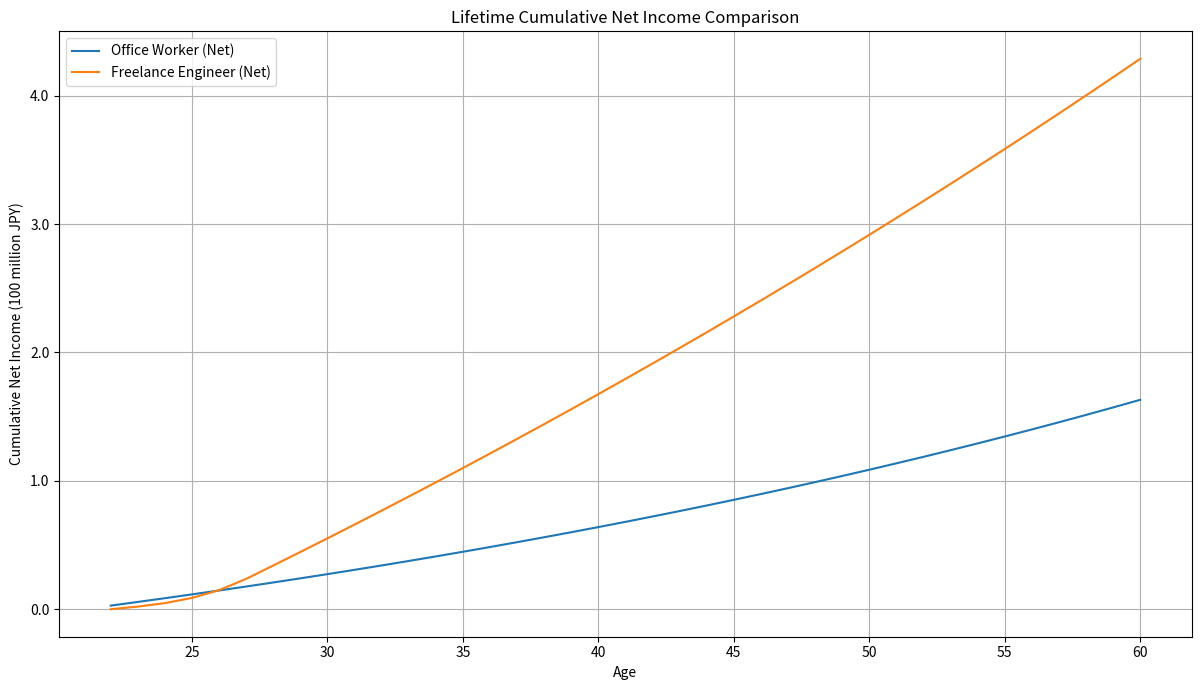

Here is the Python script that generated this plot:
import numpy as np
import matplotlib.pyplot as plt
import pandas as pd
from pathlib import Path
from matplotlib import ticker

# Default parameters (will be filled later)
PARAMS = {}

def calculate_annual_income(params):
    """Calculate annual net income for both career paths."""
    print("Calculating annual income...")

    # Extract parameters for readability
    age_start = params['age_start']
    age_end = params['age_end']

    # Office worker parameters
    office_monthly_net_salary = params['office_initial_monthly_net_salary']
    office_bonus_months = params['office_bonus_months']
    office_raise_rate = params['office_raise_rate']

    # Freelance parameters
    learning_period_months = params['freelance_learning_period_months']
    learning_period_years = learning_period_months / 12.0  # fractional years
    fl_init_wage = params['freelance_initial_hourly_wage']
    fl_target_wage = params['freelance_target_hourly_wage']
    fl_target_years = params['freelance_target_reach_years']
    fl_growth_type = params['freelance_hourly_wage_growth_type']
    fl_post_raise_rate = params['freelance_post_target_raise_rate']
    fl_hours_per_day = params['freelance_work_hours_per_day']
    fl_days_per_month = params['freelance_work_days_per_month']
    fl_expense_rate = params['freelance_expense_rate']
    fl_deduction_rate = params['deduction_rate_freelance']

    # Years array
    years = np.arange(age_start, age_end + 1)
    num_years = len(years)

    # Initialize income arrays
    income_office = np.zeros(num_years, dtype=float)
    income_freelance = np.zeros(num_years, dtype=float)

    # --- Office worker calculations ---
    current_monthly_salary = office_monthly_net_salary
    for i in range(num_years):
        # Annual net income = monthly net * 12 + bonus months * monthly net
        income_office[i] = current_monthly_salary * (12 + office_bonus_months)
        # Raise for next year
        current_monthly_salary *= (1 + office_raise_rate)

    # --- Freelance calculations ---
    for i in range(num_years):
        years_since_start = i  # integer year offset from start

        # Determine if within learning period (using simplified approach)
        if years_since_start < np.ceil(learning_period_years):
            income_freelance[i] = 0.0
            continue

        # Work years since learning completed
        work_years = years_since_start - learning_period_years

        # Determine hourly wage
        if work_years <= fl_target_years:
            # quadratic growth 0 -> 1
            ratio = (work_years / fl_target_years) ** 2 if fl_target_years > 0 else 1.0
            current_hourly_wage = fl_init_wage + (fl_target_wage - fl_init_wage) * ratio
        else:
            years_after_target = work_years - fl_target_years
            current_hourly_wage = fl_target_wage * ((1 + fl_post_raise_rate) ** years_after_target)

        # Annual gross income
        annual_gross = current_hourly_wage * fl_hours_per_day * fl_days_per_month * 12

        # Apply expenses and deductions to obtain net income
        taxable_income = annual_gross * (1 - fl_expense_rate)
        net_income = taxable_income * (1 - fl_deduction_rate)

        income_freelance[i] = net_income

    return years, income_office, income_freelance

def calculate_cumulative_income(years, income_office, income_freelance):
    """Calculate cumulative net income."""
    # TODO: Implement cumulative sum
    print("Calculating cumulative income...")
    cumulative_office = np.cumsum(income_office)
    cumulative_freelance = np.cumsum(income_freelance)
    return cumulative_office, cumulative_freelance

def plot_income_comparison(years, cumulative_office, cumulative_freelance, params):
    """Plot the cumulative income comparison graph."""
    # TODO: Implement plotting logic
    print("Plotting cumulative income...")
    output_dir = Path("./output")
    output_dir.mkdir(parents=True, exist_ok=True)
    output_path = output_dir / "cumulative_income.png"

    plt.figure(figsize=(12, 7))
    plt.plot(years, cumulative_office, label="Office Worker (Net)")
    plt.plot(years, cumulative_freelance, label="Freelance Engineer (Net)")

    plt.xlabel("Age")
    plt.ylabel("Cumulative Net Income (100 million JPY)")
    plt.title("Lifetime Cumulative Net Income Comparison")
    plt.legend()
    plt.grid(True)
    plt.tight_layout()

    # Format y-axis to display values in units of 100 million JPY (億円)
    ax = plt.gca()
    ax.yaxis.set_major_formatter(ticker.FuncFormatter(lambda x, pos: f"{x/1e8:.1f}"))

    # TODO: Add final total amounts and difference to the plot or title

    plt.savefig(output_path)
    print(f"Graph saved to {output_path}")

# Optional: Functions for effective hourly wage calculation and plotting
def calculate_effective_hourly_wage(params, years, income_office, income_freelance):
    """Calculate effective hourly wage for both paths."""
    # TODO: Implement calculation based on order.md
    print("Calculating effective hourly wage...")
    effective_wage_office = np.zeros_like(years, dtype=float)
    effective_wage_freelance = np.zeros_like(years, dtype=float)
    return effective_wage_office, effective_wage_freelance

def plot_effective_hourly_wage(years, wage_office, wage_freelance, params):
    """Plot the effective hourly wage comparison."""
    # TODO: Implement plotting logic
    print("Plotting effective hourly wage...")
    output_dir = Path("./output")
    output_dir.mkdir(parents=True, exist_ok=True)
    output_path = output_dir / "effective_hourly_wage.png"

    plt.figure(figsize=(12, 7))
    plt.plot(years, wage_office, label="Office Worker (Effective Hourly)")
    plt.plot(years, wage_freelance, label="Freelance Engineer (Effective Hourly)")

    plt.xlabel("Age")
    plt.ylabel("Effective Hourly Wage (JPY)")
    plt.title("Effective Hourly Wage Comparison")
    plt.legend()
    plt.grid(True)
    plt.tight_layout()

    plt.savefig(output_path)
    print(f"Graph saved to {output_path}")


def main():
    """Main function to run the simulation."""
    # --- Parameters --- (Based on order.md, using defaults)
    params = {
        # Common
        'age_start': 22,
        'age_end': 60,
        'deduction_rate_employee': 0.2, # Example: 80% net income
        'deduction_rate_freelance': 0.25, # Example: Includes income tax, health insurance, pension etc. after expenses
        'freelance_expense_rate': 0.1, # Example: 10% of gross income as expenses

        # Case A: Office Worker
        'office_initial_monthly_net_salary': 200000, # Example JPY
        'office_bonus_months': 2.0, # Example: 2 months worth of salary
        'office_raise_rate': 0.02, # Example: 2% annual raise
        'office_commute_hours_per_day': 1.5, # Example: Round trip
        'office_preparation_hours_per_day': 1.0, # Example: Shower, makeup etc.
        'office_work_days_per_week': 5,
        'office_work_hours_per_day': 8.0,

        # Case B: Freelance Engineer
        'freelance_learning_period_months': 6, # Example: 6 months unpaid learning
        'freelance_initial_hourly_wage': 1500, # Example JPY
        'freelance_target_hourly_wage': 8000, # Example JPY
        'freelance_target_reach_years': 5, # Example: 5 years to reach target
        'freelance_hourly_wage_growth_type': 'quadratic', # Use quadratic growth initially
        'freelance_post_target_raise_rate': 0.01, # Example: 1% raise after reaching target
        'freelance_work_hours_per_day': 8.0,
        'freelance_work_days_per_month': 20.0,
        'freelance_commute_hours_per_day': 0.0, # Assuming remote work
    }

    # --- Calculations ---
    years, income_office, income_freelance = calculate_annual_income(params)
    cumulative_office, cumulative_freelance = calculate_cumulative_income(years, income_office, income_freelance)

    # --- Plotting ---
    plot_income_comparison(years, cumulative_office, cumulative_freelance, params)

    # --- Optional: Effective Hourly Wage ---
    # Uncomment below to enable effective wage calculation and plotting
    # effective_wage_office, effective_wage_freelance = calculate_effective_hourly_wage(params, years, income_office, income_freelance)
    # plot_effective_hourly_wage(years, effective_wage_office, effective_wage_freelance, params)

    print("Simulation finished.")

if __name__ == "__main__":
    main()
